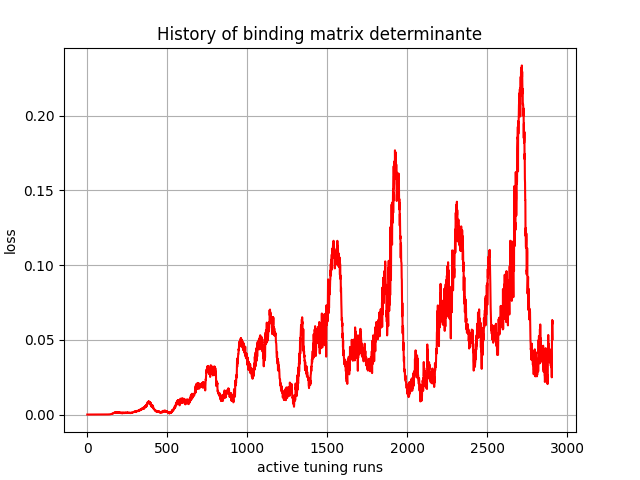

Data behind this chart, as committed beside it:
, 0
0, 0.0
1, -0.0
2, -2.5e-44
3, 1.6928441e-37
4, -2.1957109e-32
5, 6.803289e-28
6, -2.0310797e-26
7, -8.967603e-24
8, -6.600432e-22
9, -1.1059651e-20
10, -7.967246e-19
11, -7.095129e-18
12, 8.77542e-17
13, 7.386553e-16
14, 6.446558e-15
15, 1.9549214e-14
16, 7.970429e-14
17, 2.8913008e-13
18, 8.8994323e-13
19, 3.8372218e-12
20, 4.2750053e-12
21, 9.134463e-12
22, 1.613258e-11
23, 5.992929e-11
24, 1.3273098e-10
25, 1.2976165e-10
26, 3.194082e-10
27, 5.3147436e-10
28, 1.0899304e-09
29, 1.4725475e-09
30, 2.2972602e-09
31, 2.524068e-09
32, 3.4021028e-09
33, 8.426543e-09
34, 7.37317e-09
35, 1.5735424e-08
36, 2.5088074e-08
37, 2.6501247e-08
38, 3.351479e-08
39, 5.2400882e-08
40, 5.631073e-08
41, 6.752651e-08
42, 8.217658e-08
43, 9.250019e-08
44, 1.5105671e-07
45, 1.4402555e-07
46, 2.0393254e-07
47, 2.6983952e-07
48, 2.6043566e-07
49, 4.456688e-07
50, 4.6391813e-07
51, 3.557211e-07
52, 4.046865e-07
53, 4.8244004e-07
54, 6.1510684e-07
55, 5.708046e-07
56, 5.825338e-07
57, 7.1670223e-07
58, 6.665443e-07
59, 1.10169e-06
... 2,850 more rows
